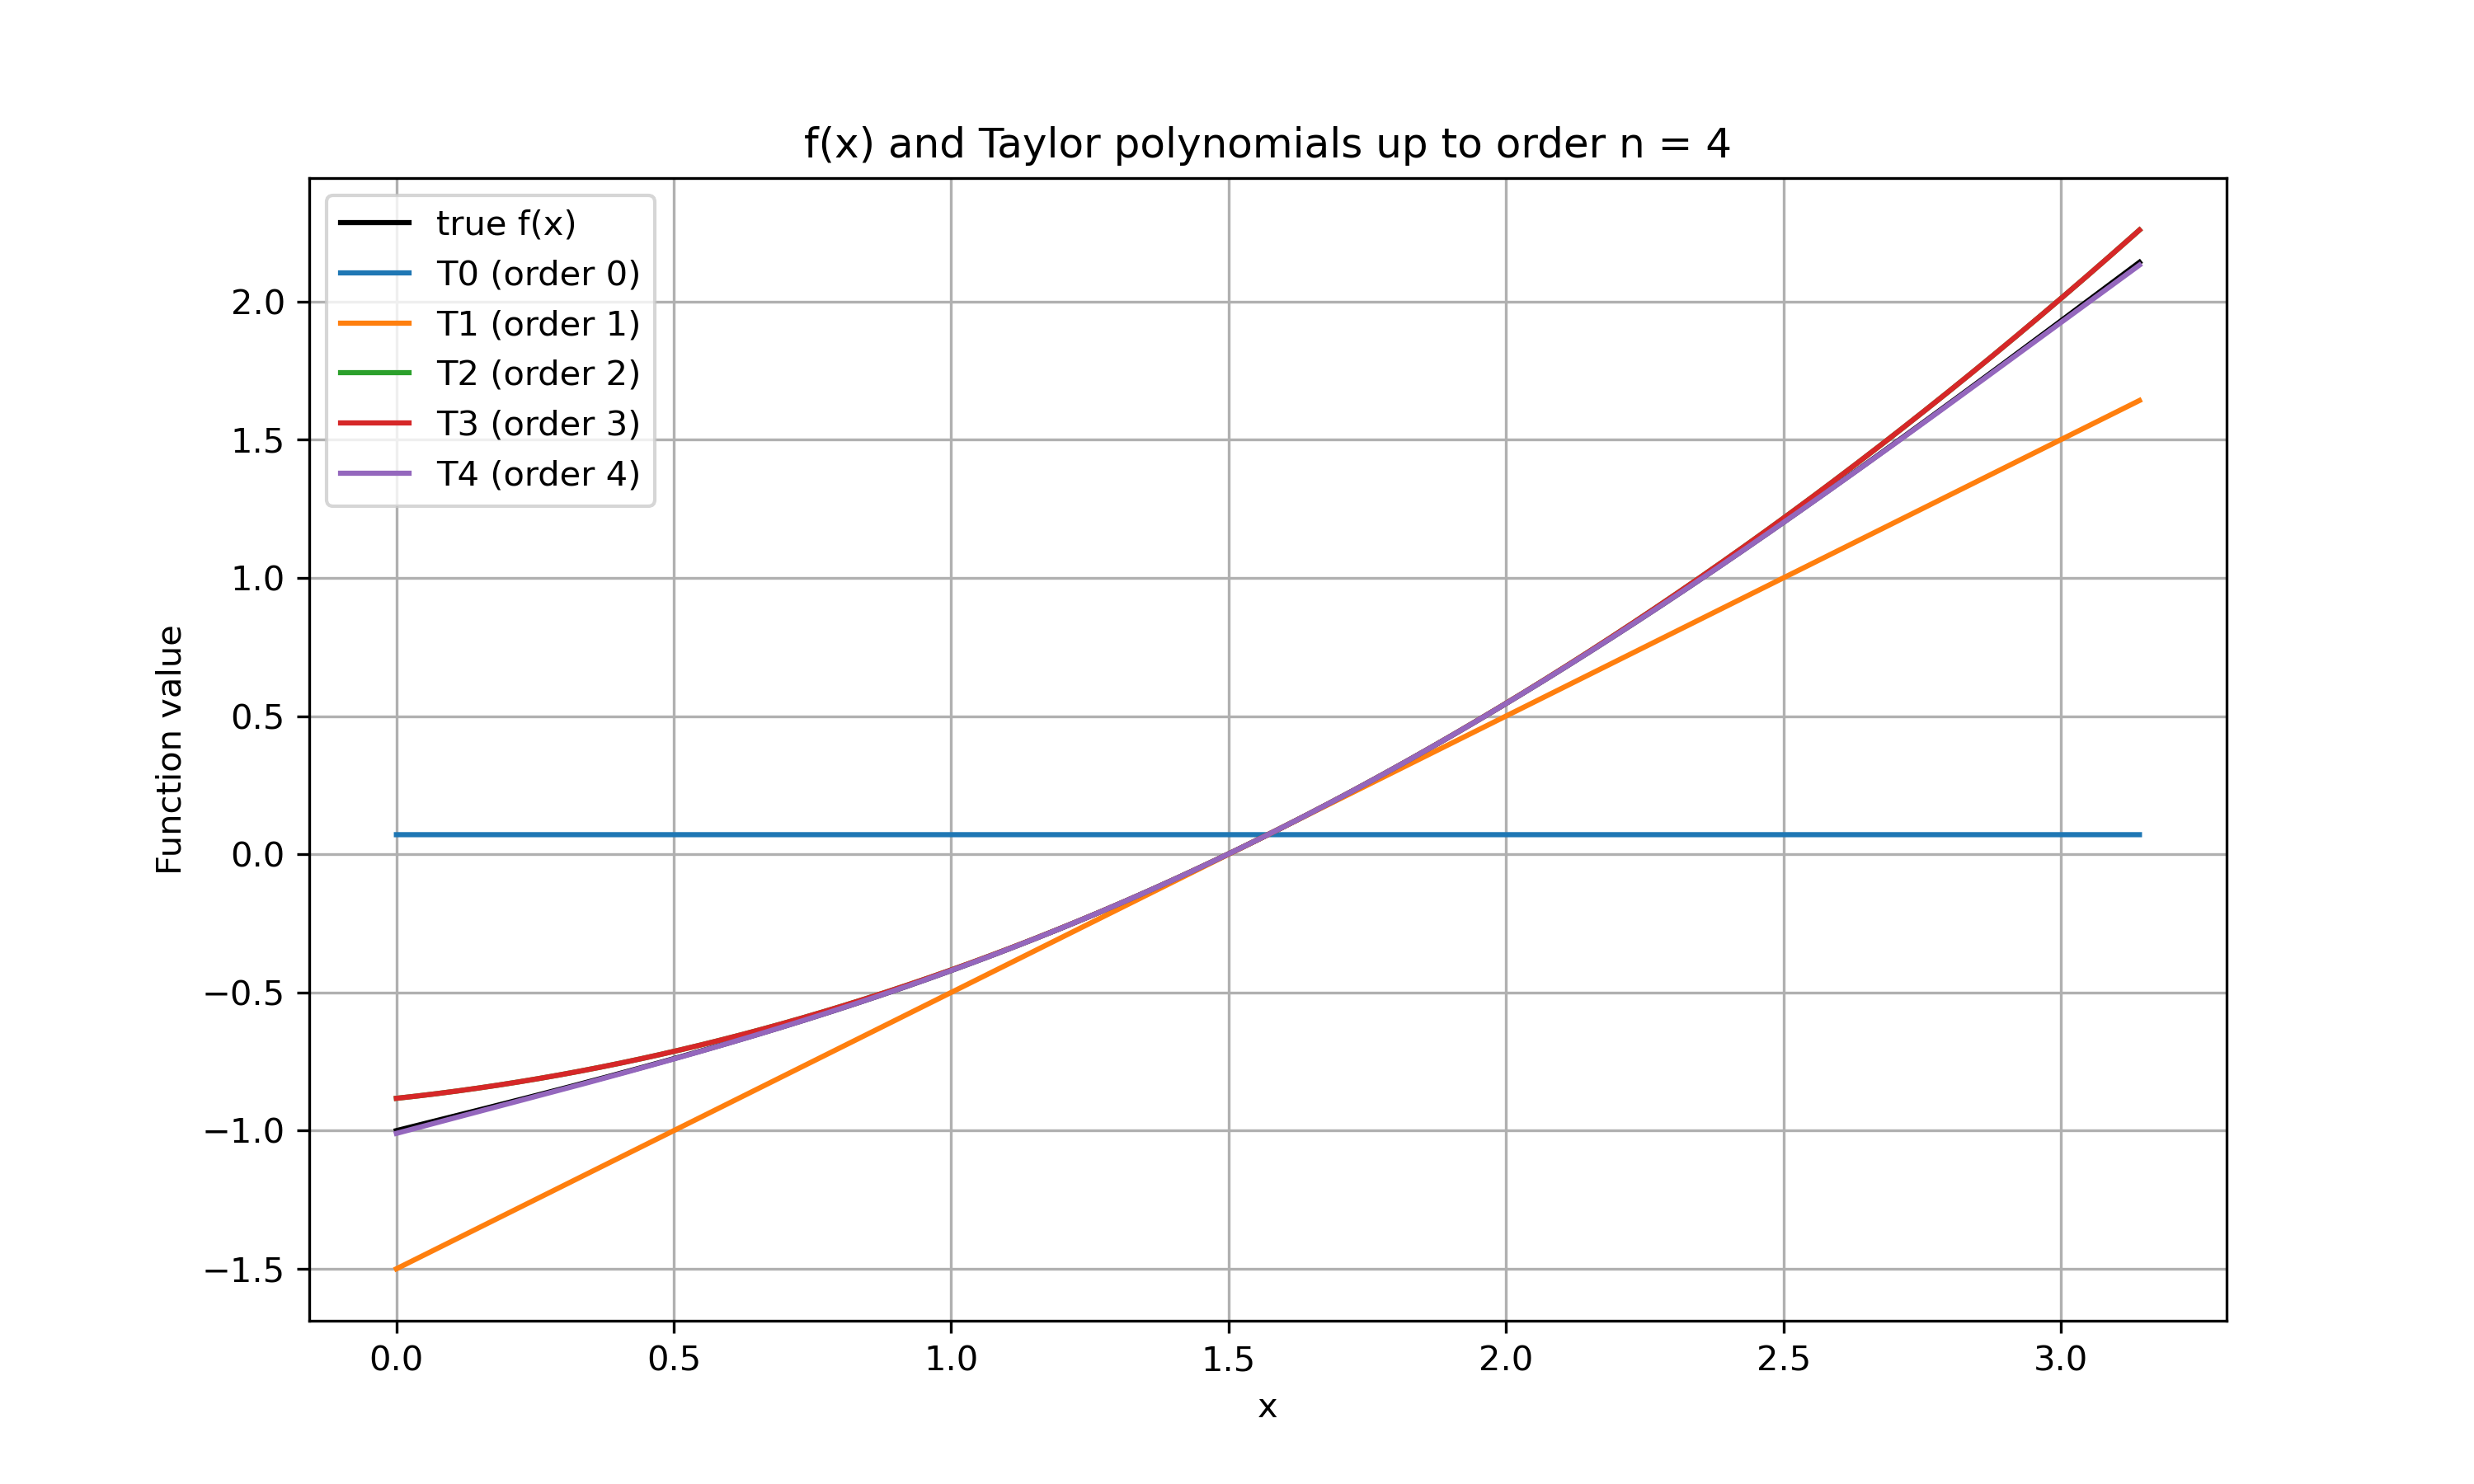

Source code (Python):
"""
Taylor expansion for f(x) = x - 1 - 0.5*sin(x) about a = pi/2

Goal:
Determine the (lowest) Taylor order n such that the maximum error on [0, pi]
satisfies max|f(x) - T_n(x)| <= 0.015, and STOP once that order is found.

Also:
- Print each Taylor term for each tested order.
- Plot f(x) and T_0, T_1, ..., T_n (for the final n).
- Plot the error for the final n (and n-1 if it exists).
- Save all figures using savefig().
"""

import numpy as np
import math
import matplotlib.pyplot as plt

# -----------------------------
# Function and parameters
# -----------------------------
def f_np(x):
    return x - 1.0 - 0.5 * np.sin(x)

a = math.pi / 2.0      # expansion point
tol = 0.015            # error tolerance
Nmax = 20              # max order to consider

# -----------------------------
# Analytic derivatives at a
# -----------------------------
def f_derivative_at_a(k):
    """
    Return f^(k)(a) for f(x) = x - 1 - 0.5*sin(x),
    evaluated at a = pi/2.
    """
    if k == 0:
        return a - 1.0 - 0.5 * math.sin(a)

    if k == 1:
        return 1.0 - 0.5 * math.cos(a)

    # For k >= 2, only -0.5*sin(x) contributes.
    # The derivatives of sin(x) cycle every 4:
    #   d^k/dx^k sin(x) =
    #       sin(x)   if k mod 4 == 0
    #       cos(x)   if k mod 4 == 1
    #      -sin(x)   if k mod 4 == 2
    #      -cos(x)   if k mod 4 == 3
    r = k % 4
    if r == 0:
        trig = math.sin(a); sign = 1.0
    elif r == 1:
        trig = math.cos(a); sign = 1.0
    elif r == 2:
        trig = math.sin(a); sign = -1.0
    else:  # r == 3
        trig = math.cos(a); sign = -1.0

    # Original function has -0.5 * sin(x), so multiply by -0.5
    return -0.5 * sign * trig

# -----------------------------
# Taylor polynomial T_n(x)
# -----------------------------
def taylor_T(x, n):
    """
    Evaluate the n-th order Taylor polynomial of f(x)
    about x = a at points x.
    """
    x_arr = np.array(x, dtype=float)
    h = x_arr - a
    T = np.zeros_like(x_arr)

    for k in range(n + 1):
        deriv = f_derivative_at_a(k)
        coeff = deriv / math.factorial(k)
        T += coeff * (h ** k)

    return T

# -----------------------------
# Search for order and STOP at first n with error <= tol
# -----------------------------
theta = np.linspace(0.0, math.pi, 3001)
ftrue = f_np(theta)

best_n = None
best_err = None

for n in range(Nmax + 1):
    print("\n========================")
    print(f" Taylor Series Order n = {n}")
    print("========================")

    # Print each term of the Taylor series for this n
    for k in range(n + 1):
        deriv = f_derivative_at_a(k)
        coeff = deriv / math.factorial(k)
        print(
            f"Term k={k}:  f^{k}(a) = {deriv:.6f},  "
            f"coefficient = {coeff:.6f} * (x - a)^{k}"
        )

    # Compute max error on [0, pi]
    Tvals = taylor_T(theta, n)
    err = np.max(np.abs(ftrue - Tvals))
    print(f"Max error on [0, π]: {err:.6f}")

    # Check tolerance and STOP at the first order that meets it
    if err <= tol:
        best_n = n
        best_err = err
        print("\n*** Tolerance reached. Stopping search. ***")
        break

# If no n met the tolerance, we won't plot anything fancy
if best_n is None:
    print(f"\nNo n ≤ {Nmax} satisfies max error ≤ {tol}.")
else:
    print("\n====================================")
    print(f"Lowest order n with max error ≤ {tol} is n = {best_n}")
    print(f"Max error at this order: {best_err:.6f}")
    print("====================================")

    # --------------------------------
    # Build Taylor polynomials T_0,...,T_best_n for plotting
    # --------------------------------
    T_list = [taylor_T(theta, k) for k in range(best_n + 1)]

    # --------------------------------
    # Plot f(x) and all T_k up to best_n
    # --------------------------------
    plt.figure(figsize=(10, 6))
    plt.plot(theta, ftrue, c='k', label='true f(x)')

    for k, Tk in enumerate(T_list):
        plt.plot(theta, Tk, label=f"T{k} (order {k})")

    plt.grid(True)
    plt.legend()
    plt.xlabel("x")
    plt.ylabel("Function value")
    plt.title(f"f(x) and Taylor polynomials up to order n = {best_n}")
    plt.savefig("prob4_18.png", dpi=300)

    # --------------------------------
    # Error plot for best_n (and best_n-1 if it exists)
    # --------------------------------
    plt.figure(figsize=(10, 6))

    # Error for best_n
    err_best = np.abs(ftrue - T_list[best_n])
    plt.plot(theta, err_best, label=f"Error for T{best_n}", linestyle='-')

    # Optionally, error for previous order
    if best_n >= 1:
        err_prev = np.abs(ftrue - T_list[best_n - 1])
        plt.plot(theta, err_prev, label=f"Error for T{best_n-1}", linestyle='--')

    plt.grid(True)
    plt.legend()
    plt.xlabel("x")
    plt.ylabel("Error")
    plt.title(f"Error of Taylor approximations (up to n = {best_n})")
    plt.savefig("prob4_18_error.png", dpi=300)
    plt.show()
